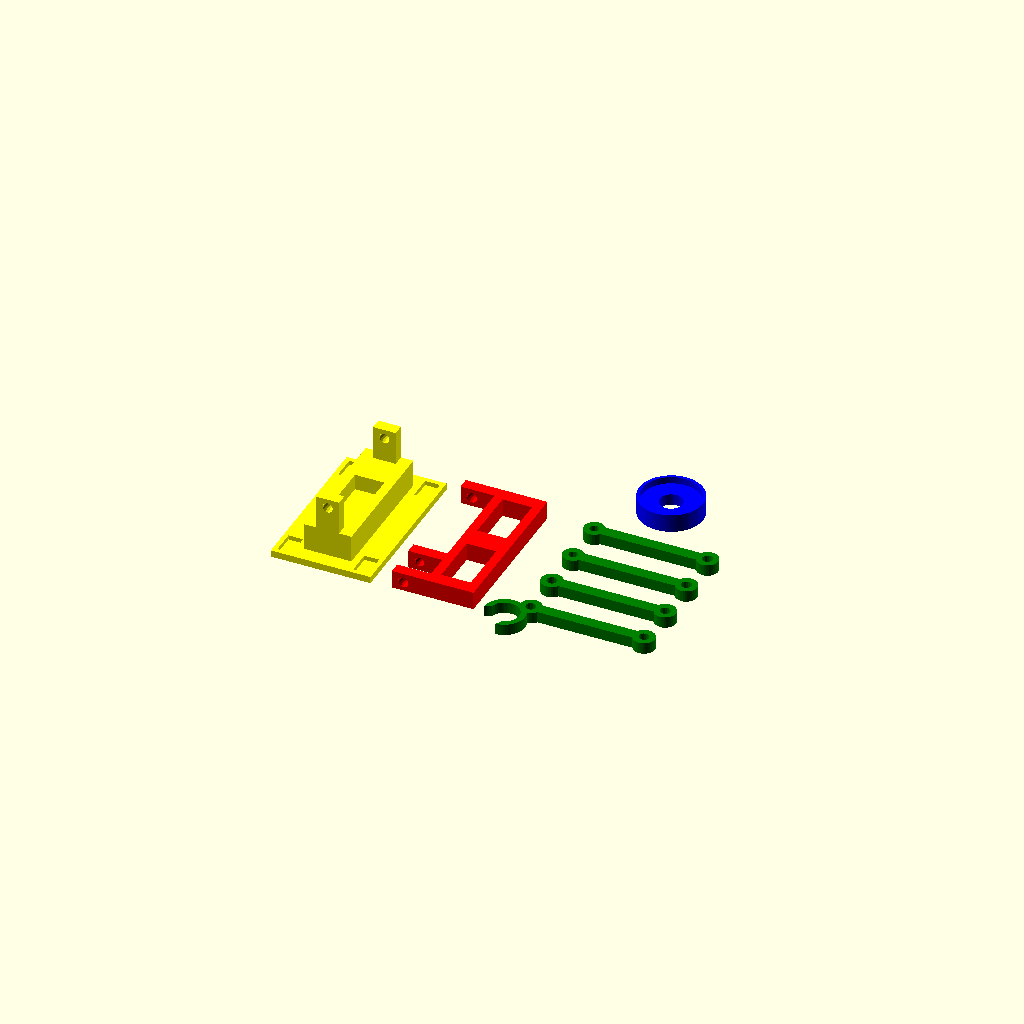
Cell 1 — every parameter at its default value.
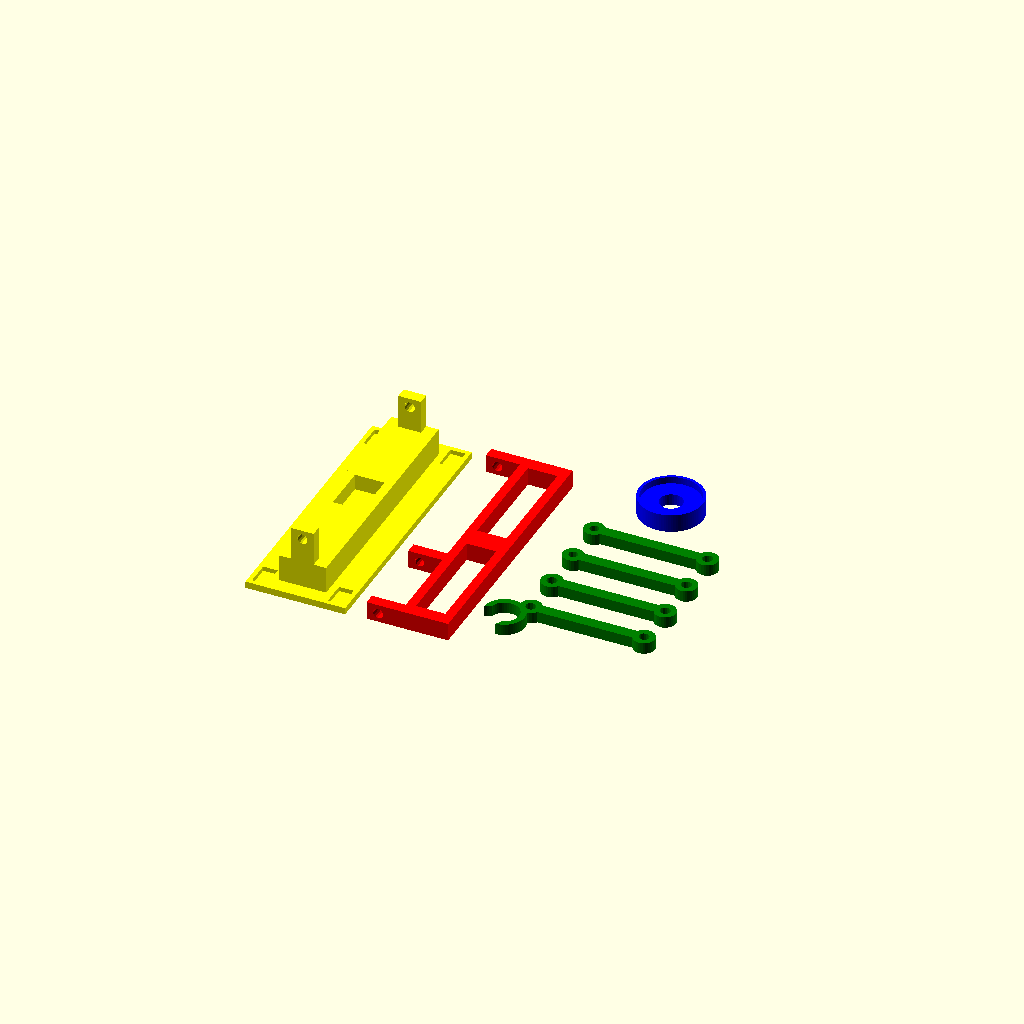
Cell 2 — servo_l set to 48, the other parameters unchanged.
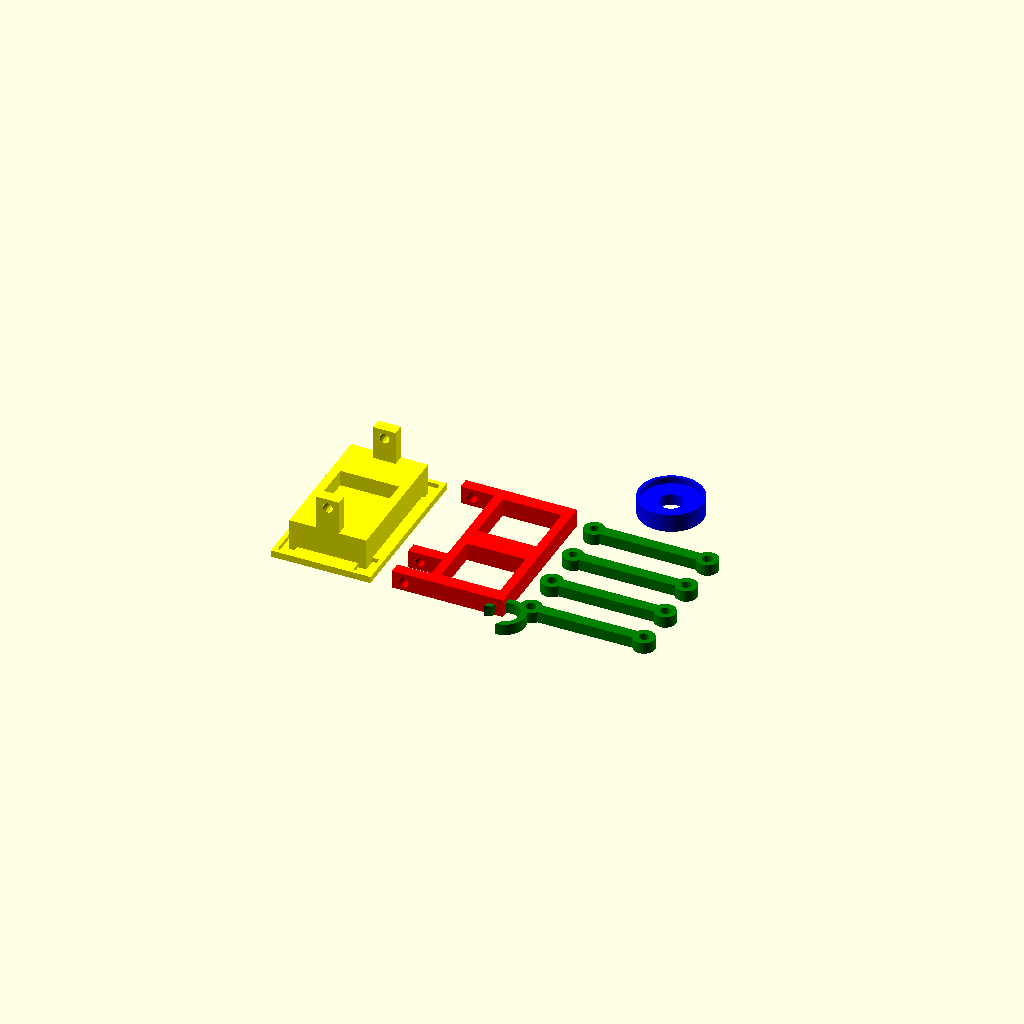
Cell 3 — servo_w set to 26, the other parameters unchanged.
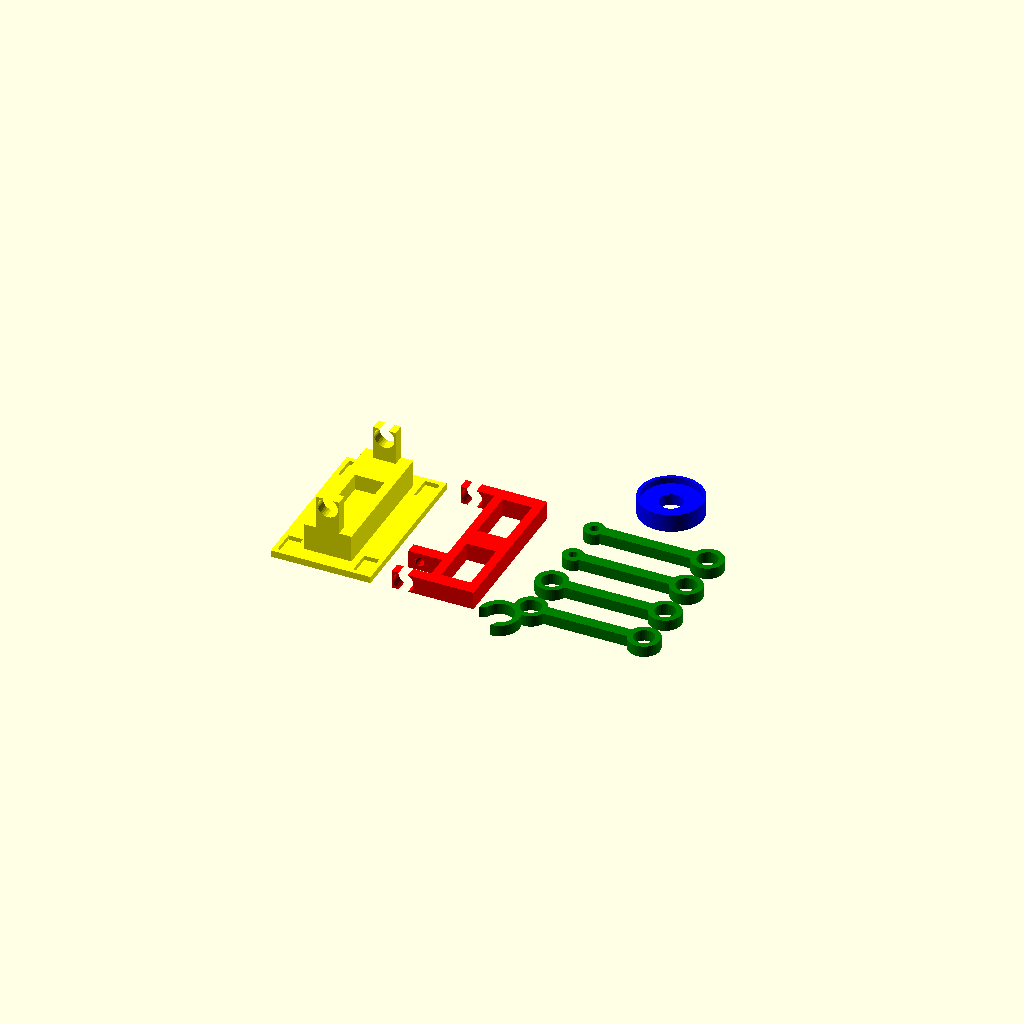
Cell 4: the same model with bolt_hole_diameter = 9.
All cells are drawn from one camera (rotation 55°, 0°, 25°, orthographic, colour scheme Cornfield), so only the parameter changes between them.
The OpenSCAD source (whiteboard-clock/clock.scad):
$fs=1;
$fa=1;

servo_l = 24;
servo_w = 13;
servo_h = 21;

bolt_hole_diameter = 4.5;
servo_axis_diameter = 4;

magnet_hole_l = 10.5;
magnet_hole_w = 6.5;
magnet_hole_d = 2;
magnet_hole_margin = 2;

base_l = servo_l * 2 + 24;
base_w = 44;
base_h = 3;

base_joint_space = 0.7;
base_joint_height = 26;

arm_h = 5;
arm_w = 5;
arm_l = 50;

pen_diameter = 13;

eraser_magnet_diameter = 25.5;

module servoholder(h = 8) {
	module bolt_bracket(d) {
		r=d/2;
		translate([-14,0,h/2])
		difference() {
			translate([4,0]) cube([18,5,h], center=true);
			rotate(a=90,v=[1,0,0]) cylinder(r=r, h=20, center=true);
		}
	}
	translate([0,0,-h/2]) {
		for (i = [0,1]) mirror([0,i,0]) {
			translate([0,5,0])
			difference() {
				translate([-4, -6]) cube([servo_w + 8, servo_l + 12, h]);
				translate([0,0,-1]) cube([servo_w, servo_l, h + 2]);
			}
			translate([0,5/2 + servo_l + 6,0]) bolt_bracket(bolt_hole_diameter);
		}
		translate([0,-17,0]) bolt_bracket(servo_axis_diameter);
	}
}

module base() {
	difference() {
		translate([-base_w/2,-base_l/2]) cube([base_w,base_l,base_h]);
		for (i = [0,1]) mirror([i,0,0])
		for (j = [0,1]) mirror([0,j,0]) {
			translate([
				base_w/2 - magnet_hole_w - magnet_hole_margin,
				base_l/2 - magnet_hole_l - magnet_hole_margin,
				base_h - magnet_hole_d
			])
			cube([magnet_hole_w,magnet_hole_l,magnet_hole_d+1]);
		}
	}
	difference() {
		for (i = [0, 1]) mirror([0,i,0]) {
			translate([-servo_w/2 - 4, 0, 0]) cube([servo_w + 8, servo_l + 6 - base_joint_space, 15]);
			translate([0, servo_l + 6 - base_joint_space , 0])
			difference() {
				translate([-5, -5, 0]) cube([10, 5, base_joint_height + 4]);
				translate([0,1,base_joint_height]) rotate(a=90, v=[1,0,0]) cylinder(r=bolt_hole_diameter/2, h=10);
			}
		}
		translate([-servo_w/2,-servo_h/2,8]) {
			cube([servo_w,servo_h,servo_l]);
			translate([0,3.5,-4]) cube([12,3,6]);
		}
	}
}

module arm_ring(d) {
	do = d + arm_w;
	difference() {
		cylinder(h=arm_h, r=do/2);
		translate([0,0,-1]) cylinder(h=arm_h+2, r=d/2);
	}
}

module arm(hole1, hole2) {
	arm_ring(hole1);
	translate([hole1/2,-arm_w/2,0]) cube([arm_l-hole1/2-hole2/2,arm_w,arm_h]);
	translate([arm_l,0,0]) arm_ring(hole2);
}

module pen_arm() {
	arm(bolt_hole_diameter, bolt_hole_diameter);
	rotate(a=45,v=[0,0,1])
	translate([-arm_w/2-pen_diameter/2-bolt_hole_diameter/2,0])
	difference() {
		arm_ring(pen_diameter, pen_diameter + arm_w);
		translate([-pen_diameter/2,0,-1]) cylinder(r=pen_diameter/2,h=arm_h+2);
	}
}

module eraser() {
	module ring(di,do,h) {
		difference() {
			cylinder(h=h, r=do/2);
			translate([0,0,-1]) cylinder(h=h+2, r=di/2);
		}
	}
	ring(10, eraser_magnet_diameter + 1, 5);
	ring(eraser_magnet_diameter, eraser_magnet_diameter + 2.5, 8);
}

color("yellow") translate([-50,0,0]) base();
color("red") translate([0,0,4]) servoholder();
color("green") translate([40, 30, 0]) arm(servo_axis_diameter, bolt_hole_diameter);
color("green") translate([40, 10, 0]) arm(servo_axis_diameter, bolt_hole_diameter);
color("green") translate([40, -10, 0]) arm(bolt_hole_diameter, bolt_hole_diameter);
color("green") translate([40, -30, 0]) pen_arm();
color("blue") translate([60, 60, 0]) eraser();
Customizer parameters (derived from the source; name, type, default, range or options):
servo_l: number, default 24
servo_w: number, default 13
servo_h: number, default 21
bolt_hole_diameter: number, default 4.5
servo_axis_diameter: number, default 4
magnet_hole_l: number, default 10.5
magnet_hole_w: number, default 6.5
magnet_hole_d: number, default 2
magnet_hole_margin: number, default 2
base_w: number, default 44
base_h: number, default 3
base_joint_space: number, default 0.7
base_joint_height: number, default 26
arm_h: number, default 5
arm_w: number, default 5
arm_l: number, default 50
pen_diameter: number, default 13
eraser_magnet_diameter: number, default 25.5
